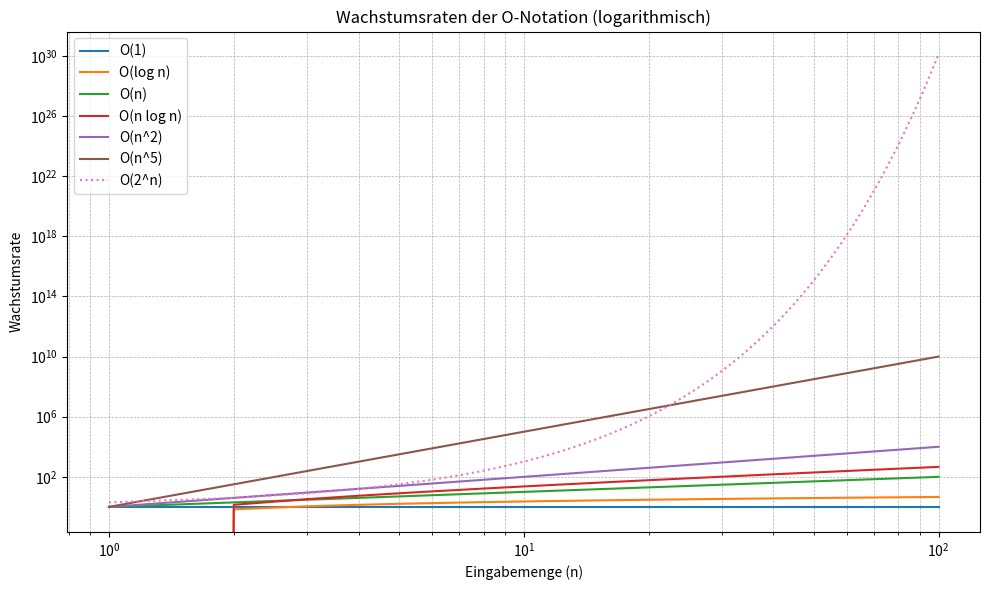

Generate this figure with matplotlib:
import numpy as np
import matplotlib.pyplot as plt

# Werte für n
n = np.linspace(1, 100, 100)

# Komplexitätsfunktionen
O_1 = np.ones_like(n)               # O(1)
O_log_n = np.log(n)                 # O(log n)
O_n = n                             # O(n)
O_n_log_n = n * np.log(n)           # O(n log n)
O_n2 = n**2                         # O(n^2)
O_n5 = n**5                         # O(n^k)
O_2n = 2**n                         # O(2^n)

# Logarithmisches Diagramm
plt.figure(figsize=(10, 6))
plt.plot(n, O_1, label="O(1)")
plt.plot(n, O_log_n, label="O(log n)")
plt.plot(n, O_n, label="O(n)")
plt.plot(n, O_n_log_n, label="O(n log n)")
plt.plot(n, O_n2, label="O(n^2)")
plt.plot(n, O_n5, label="O(n^5)")
plt.plot(n, O_2n, label="O(2^n)", linestyle='dotted') 

# Einstellungen für die logarithmische Skala
plt.yscale('log')
plt.xscale('log')
plt.xlabel("Eingabemenge (n)")
plt.ylabel("Wachstumsrate")
plt.title("Wachstumsraten der O-Notation (logarithmisch)")
plt.legend()
plt.grid(which="both", linestyle="--", linewidth=0.5)
plt.tight_layout()
plt.savefig("laufzeiten.png") #Speichern VOR anzeigen...
plt.show()


